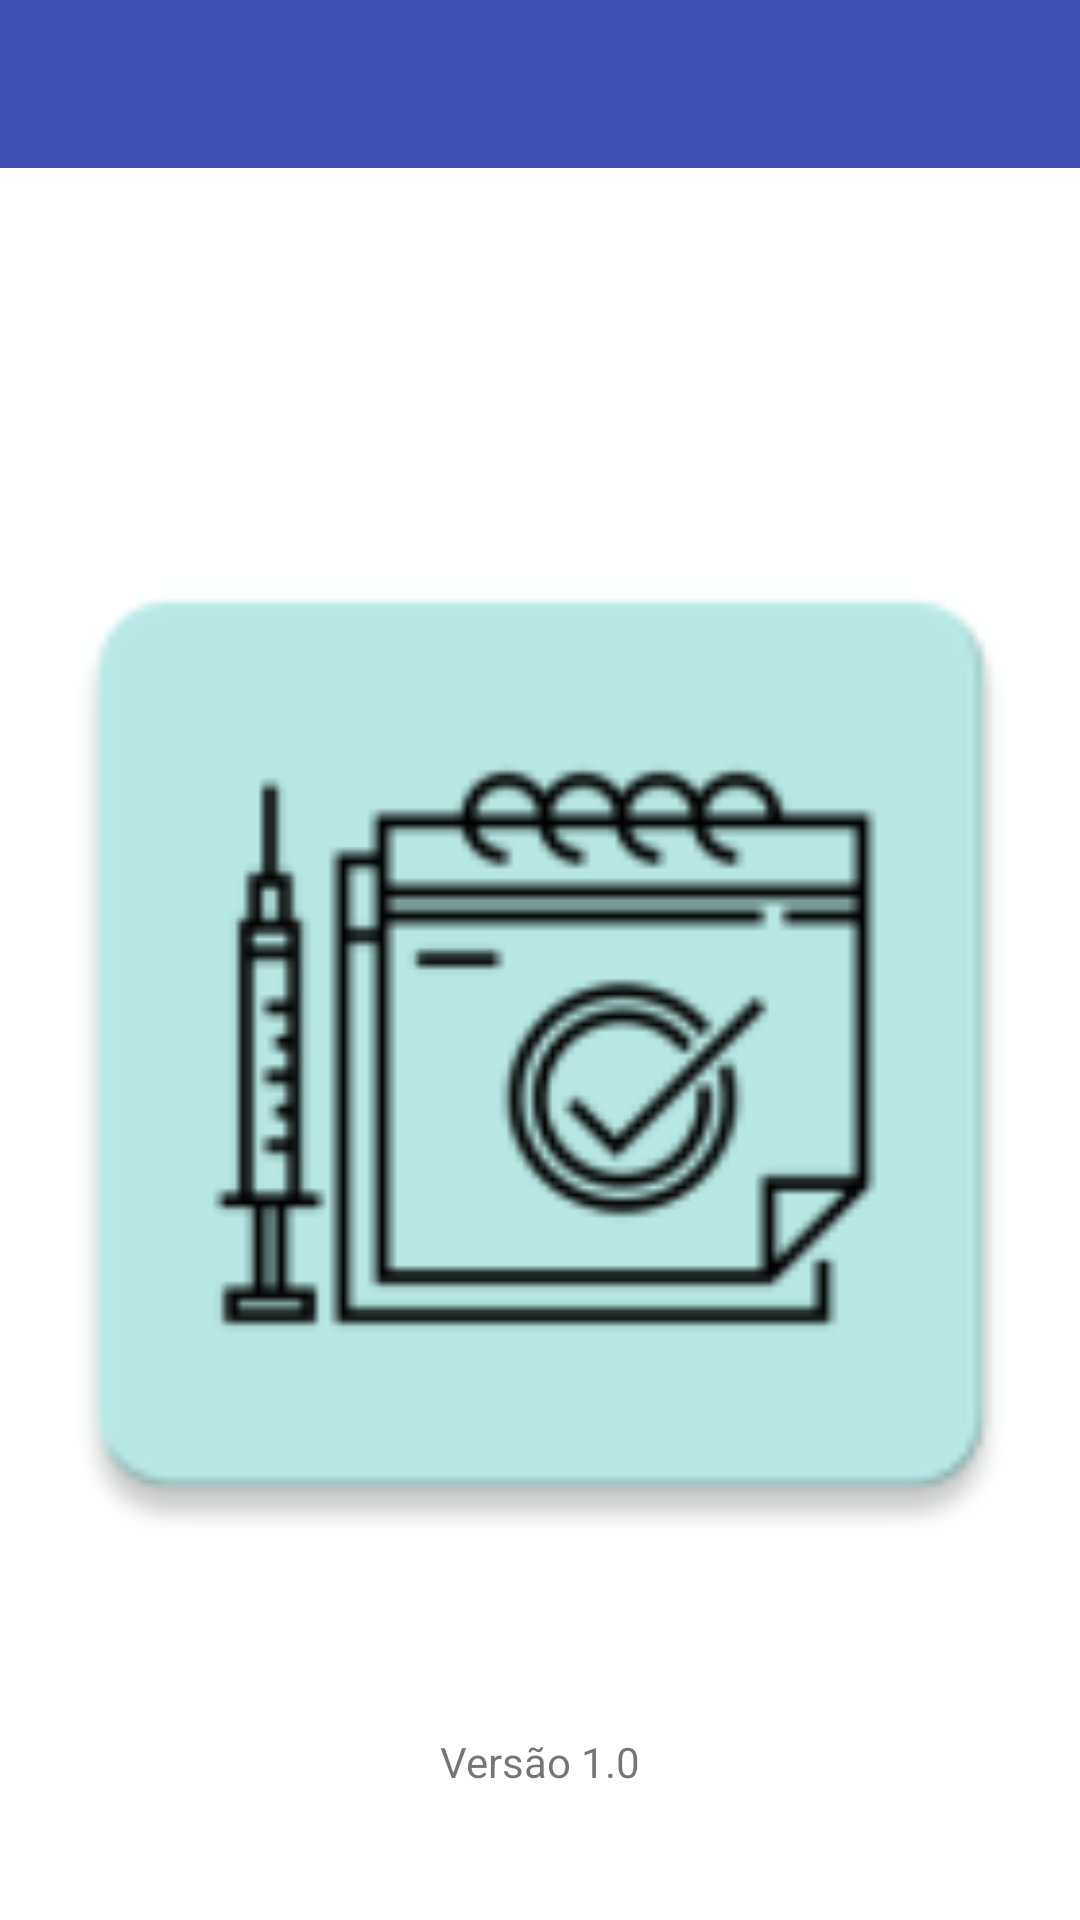

Write the Android layout XML for this screen, with the resource values it uses.
<!-- AndroidManifest.xml: application theme Theme.AppVacina -->
<!-- res/layout/activity_splash.xml -->
<?xml version="1.0" encoding="utf-8"?>
<androidx.constraintlayout.widget.ConstraintLayout xmlns:android="http://schemas.android.com/apk/res/android"
    xmlns:app="http://schemas.android.com/apk/res-auto"
    xmlns:tools="http://schemas.android.com/tools"
    android:layout_width="match_parent"
    android:layout_height="match_parent"
    tools:context=".view.Splash">

    <include
        android:id="@+id/include2"
        layout="@layout/toolbar"
        android:layout_width="0dp"
        android:layout_height="wrap_content"
        app:layout_constraintEnd_toEndOf="parent"
        app:layout_constraintStart_toStartOf="parent"
        app:layout_constraintTop_toTopOf="parent">

    </include>

    <ImageView
        android:id="@+id/imgApp"
        android:layout_width="376dp"
        android:layout_height="372dp"
        android:layout_marginStart="24dp"
        android:layout_marginEnd="24dp"
        app:layout_constraintBottom_toBottomOf="parent"
        app:layout_constraintEnd_toEndOf="parent"
        app:layout_constraintStart_toStartOf="parent"
        app:layout_constraintTop_toBottomOf="@+id/include2"
        app:layout_goneMarginLeft="36dp"
        app:srcCompat="@mipmap/ic_launcher" />

    <TextView
        android:id="@+id/textView2"
        android:layout_width="wrap_content"
        android:layout_height="wrap_content"
        android:text="Versão 1.0"
        app:layout_constraintBottom_toBottomOf="parent"
        app:layout_constraintEnd_toEndOf="parent"
        app:layout_constraintStart_toStartOf="parent"
        app:layout_constraintTop_toBottomOf="@+id/imgApp" />
</androidx.constraintlayout.widget.ConstraintLayout>
<!-- res/layout/toolbar.xml (included above) -->
<?xml version="1.0" encoding="utf-8"?>
<FrameLayout xmlns:android="http://schemas.android.com/apk/res/android"
    xmlns:app="http://schemas.android.com/apk/res-auto"
    android:layout_width="match_parent"
    android:layout_height="match_parent">

    <androidx.appcompat.widget.Toolbar
        android:id="@+id/toolbar"
        android:layout_width="match_parent"
        android:layout_height="wrap_content"
        android:background="@color/colorPrimary"
        android:minHeight="?attr/actionBarSize"
        android:theme="@style/Toolbar"
        app:subtitleTextColor="@color/white"
        app:titleTextColor="@color/white"
        app:popupTheme="@style/MyToolbarStyle"
        />

</FrameLayout>
<!-- resources referenced by this layout -->
<resources>
  <color name="colorPrimary">#3F51B5</color>
  <color name="white">#FFFFFFFF</color>
  <!-- mipmap ic_launcher: png bitmap (mipmap-hdpi, 2667 bytes) -->
  <style name="MyToolbarStyle" parent="ThemeOverlay.AppCompat.Light">
          <item name="android:colorBackground">@color/white</item>
          <item name="android:textColor">@color/black</item>
      </style>
  <style name="Toolbar" parent="Theme.AppCompat.NoActionBar">
  
  
      </style>
  <style name="Theme.AppVacina" parent="Theme.MaterialComponents.DayNight.NoActionBar">
          
          <item name="colorPrimary">@color/colorPrimary</item>
          <item name="colorPrimaryVariant">@color/purple_700</item>
          <item name="colorOnPrimary">@color/white</item>
          
          <item name="colorSecondary">@color/teal_200</item>
          <item name="colorSecondaryVariant">@color/teal_700</item>
          <item name="colorOnSecondary">@color/white</item>
          
          <item name="android:statusBarColor">?attr/colorPrimaryVariant</item>
  
  
          
  
      </style>
  <color name="black">#FF000000</color>
  <color name="purple_700">#FF3700B3</color>
  <color name="teal_200">#FF03DAC5</color>
  <color name="teal_700">#FF018786</color>
</resources>
